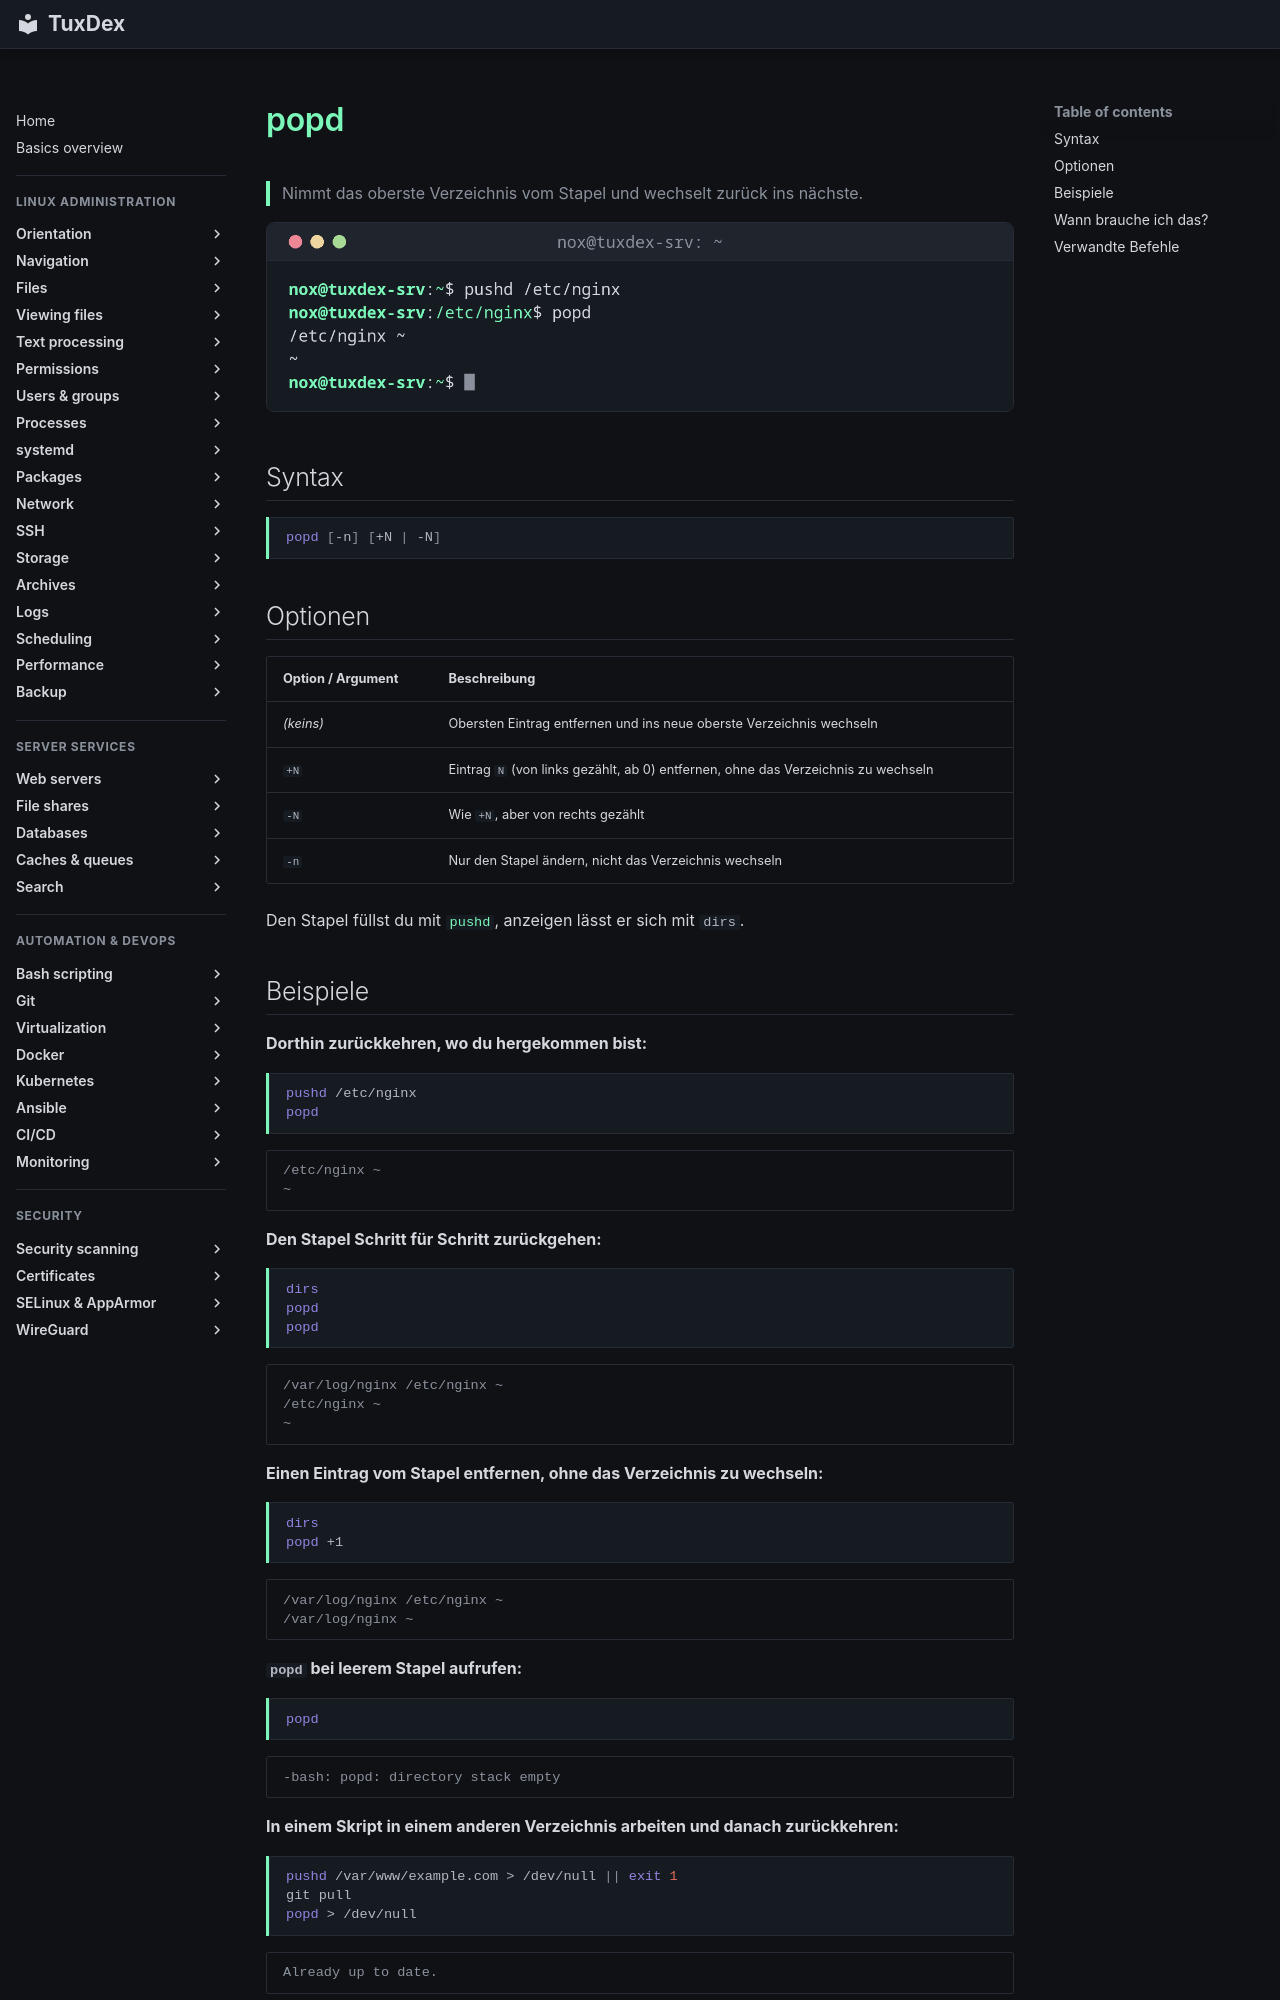

repository: Noxisan/tuxcodex · page: 02-navigation/popd.de/index.html · generator: mkdocs

# popd

> Nimmt das oberste Verzeichnis vom Stapel und wechselt zurück ins nächste.

![popd output](../assets/screenshots/02-navigation/popd.png)

## Syntax

```bash
popd [-n] [+N | -N]
```

## Optionen

| Option / Argument | Beschreibung |
|-------------------|--------------|
| *(keins)* | Obersten Eintrag entfernen und ins neue oberste Verzeichnis wechseln |
| `+N` | Eintrag `N` (von links gezählt, ab 0) entfernen, ohne das Verzeichnis zu wechseln |
| `-N` | Wie `+N`, aber von rechts gezählt |
| `-n` | Nur den Stapel ändern, nicht das Verzeichnis wechseln |

Den Stapel füllst du mit [`pushd`](pushd.md), anzeigen lässt er sich mit `dirs`.

## Beispiele

**Dorthin zurückkehren, wo du hergekommen bist:**

```bash
pushd /etc/nginx
popd
```

```text
/etc/nginx ~
~
```

**Den Stapel Schritt für Schritt zurückgehen:**

```bash
dirs
popd
popd
```

```text
/var/log/nginx /etc/nginx ~
/etc/nginx ~
~
```

**Einen Eintrag vom Stapel entfernen, ohne das Verzeichnis zu wechseln:**

```bash
dirs
popd +1
```

```text
/var/log/nginx /etc/nginx ~
/var/log/nginx ~
```

**`popd` bei leerem Stapel aufrufen:**

```bash
popd
```

```text
-bash: popd: directory stack empty
```

**In einem Skript in einem anderen Verzeichnis arbeiten und danach zurückkehren:**

```bash
pushd /var/www/example.com > /dev/null || exit 1
git pull
popd > /dev/null
```

```text
Already up to date.
```
